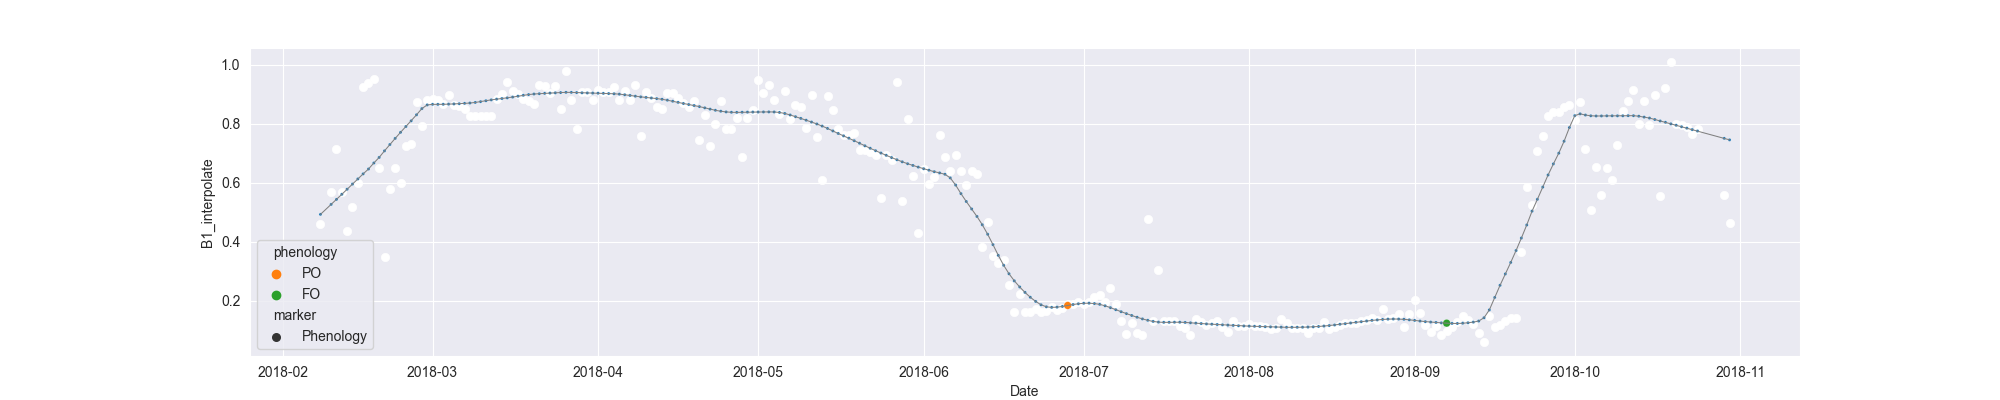

Source data for this figure (header and first rows):
system:time_start, B1, B1_interpolate, B1_phenology
2018-02-08, 0.4589, 0.4589, 
2018-02-09, , , 
2018-02-10, , 0.5693, 
2018-02-11, 0.715, 0.715, 
2018-02-12, 0.5693, 0.5693, 
2018-02-13, 0.4376, 0.4376, 
2018-02-14, , 0.5186, 
2018-02-15, 0.5996, 0.5996, 
2018-02-16, 0.9243, 0.9243, 
2018-02-17, , 0.9385, 
2018-02-18, 0.9527, 0.9527, 
2018-02-19, , 0.65, 
2018-02-20, 0.3474, 0.3474, 
2018-02-21, 0.5774, 0.5774, 
2018-02-22, , 0.65, 
2018-02-23, , 0.599, 
2018-02-24, , 0.7249, 
2018-02-25, , 0.7317, 
2018-02-26, 0.8723, 0.8723, 
2018-02-27, , 0.7909, 
2018-02-28, , 0.8786, 
2018-03-01, , 0.885, 
2018-03-02, , 0.8786, 
2018-03-03, , 0.8683, 
2018-03-04, 0.8976, 0.8976, 
2018-03-05, , 0.8638, 
2018-03-06, , 0.8615, 
2018-03-07, , 0.8498, 
2018-03-08, , 0.8273, 
2018-03-09, 0.8254, 0.8254, 
2018-03-10, , 0.8263, 
2018-03-11, 0.8273, 0.8273, 
2018-03-12, , 0.8273, 
2018-03-13, , 0.8836, 
2018-03-14, , 0.9001, 
2018-03-15, 0.94, 0.94, 
2018-03-16, , 0.9122, 
2018-03-17, , 0.9001, 
2018-03-18, 0.8844, 0.8844, 
2018-03-19, , 0.876, 
2018-03-20, 0.8675, 0.8675, 
2018-03-21, 0.9296, 0.9296, 
2018-03-22, 0.9284, 0.9284, 
2018-03-23, , 0.9025, 
2018-03-24, , 0.9284, 
2018-03-25, 0.8493, 0.8493, 
2018-03-26, 0.9801, 0.9801, 
2018-03-27, , 0.8809, 
2018-03-28, 0.7817, 0.7817, 
2018-03-29, 0.9067, 0.9067, 
2018-03-30, , 0.9067, 
2018-03-31, , 0.8818, 
2018-04-01, , 0.9155, 
2018-04-02, , 0.9077, 
2018-04-03, , 0.9077, 
2018-04-04, 0.9244, 0.9244, 
2018-04-05, 0.88, 0.88, 
2018-04-06, , 0.9118, 
2018-04-07, , 0.88, 
2018-04-08, 0.9311, 0.9311, 
... 205 more rows
